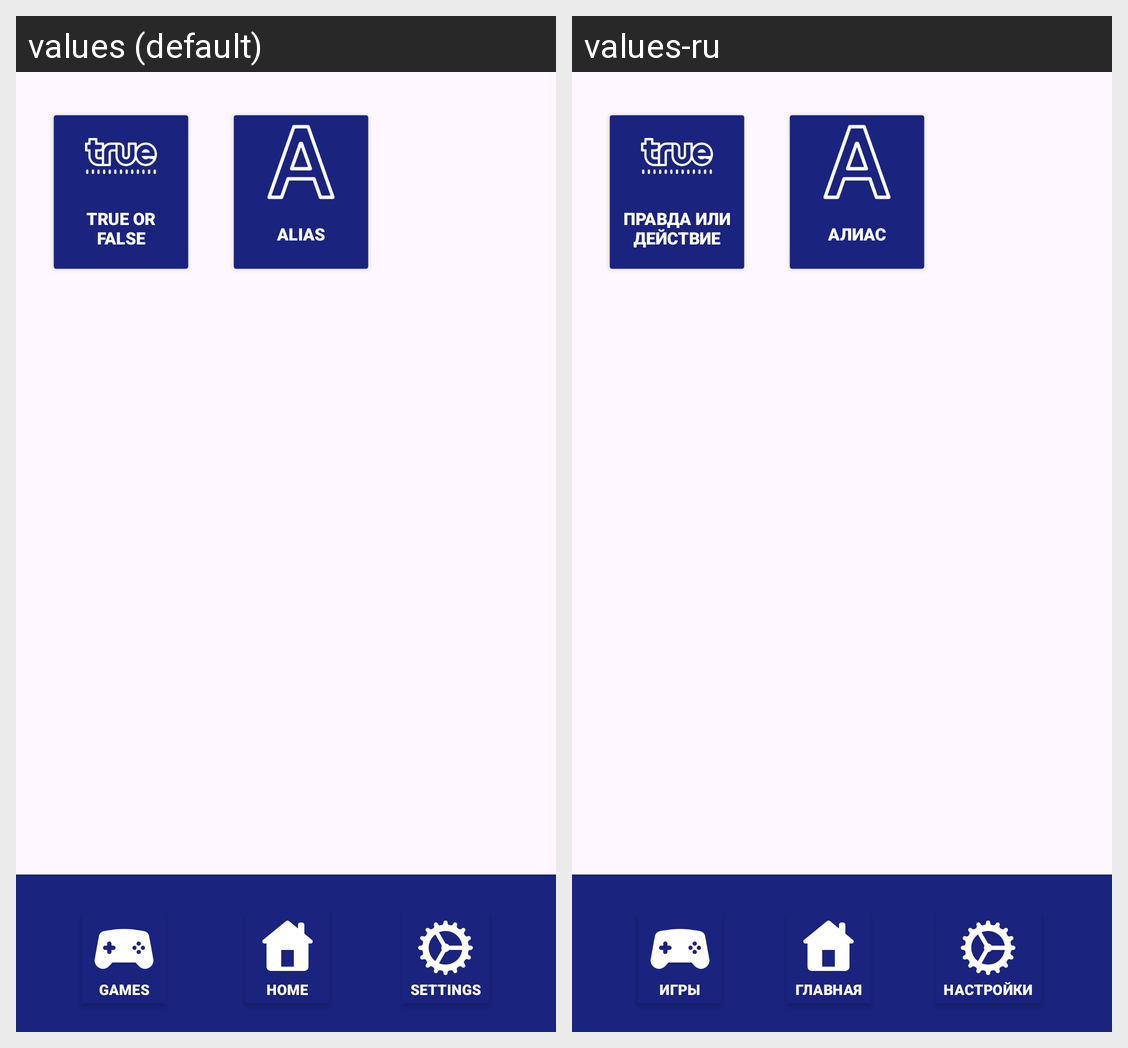

Translations of the strings shown on this Android screen, per locale in the grid:
Android screen res/layout/activity_games.xml rendered under 2 locales, left to right: values (default), values-ru. Device: Nexus 5 (rendered at 1080×1920; each locale shown at half size, 540×960, under a caption strip naming it); theme Theme.TrueOrFalse.
Strings drawn on this screen, with the default value and each locale's value (text and hints the layout hard-codes, and strings that could not be matched under every locale, appear in the picture but are not listed):

true_or_false
  values: True or False
  values-ru: Правда или Действие

alias
  values: Alias
  values-ru: Алиас

games
  values: Games
  values-ru: Игры

settings
  values: Settings
  values-ru: Настройки

home
  values: Home
  values-ru: Главная
